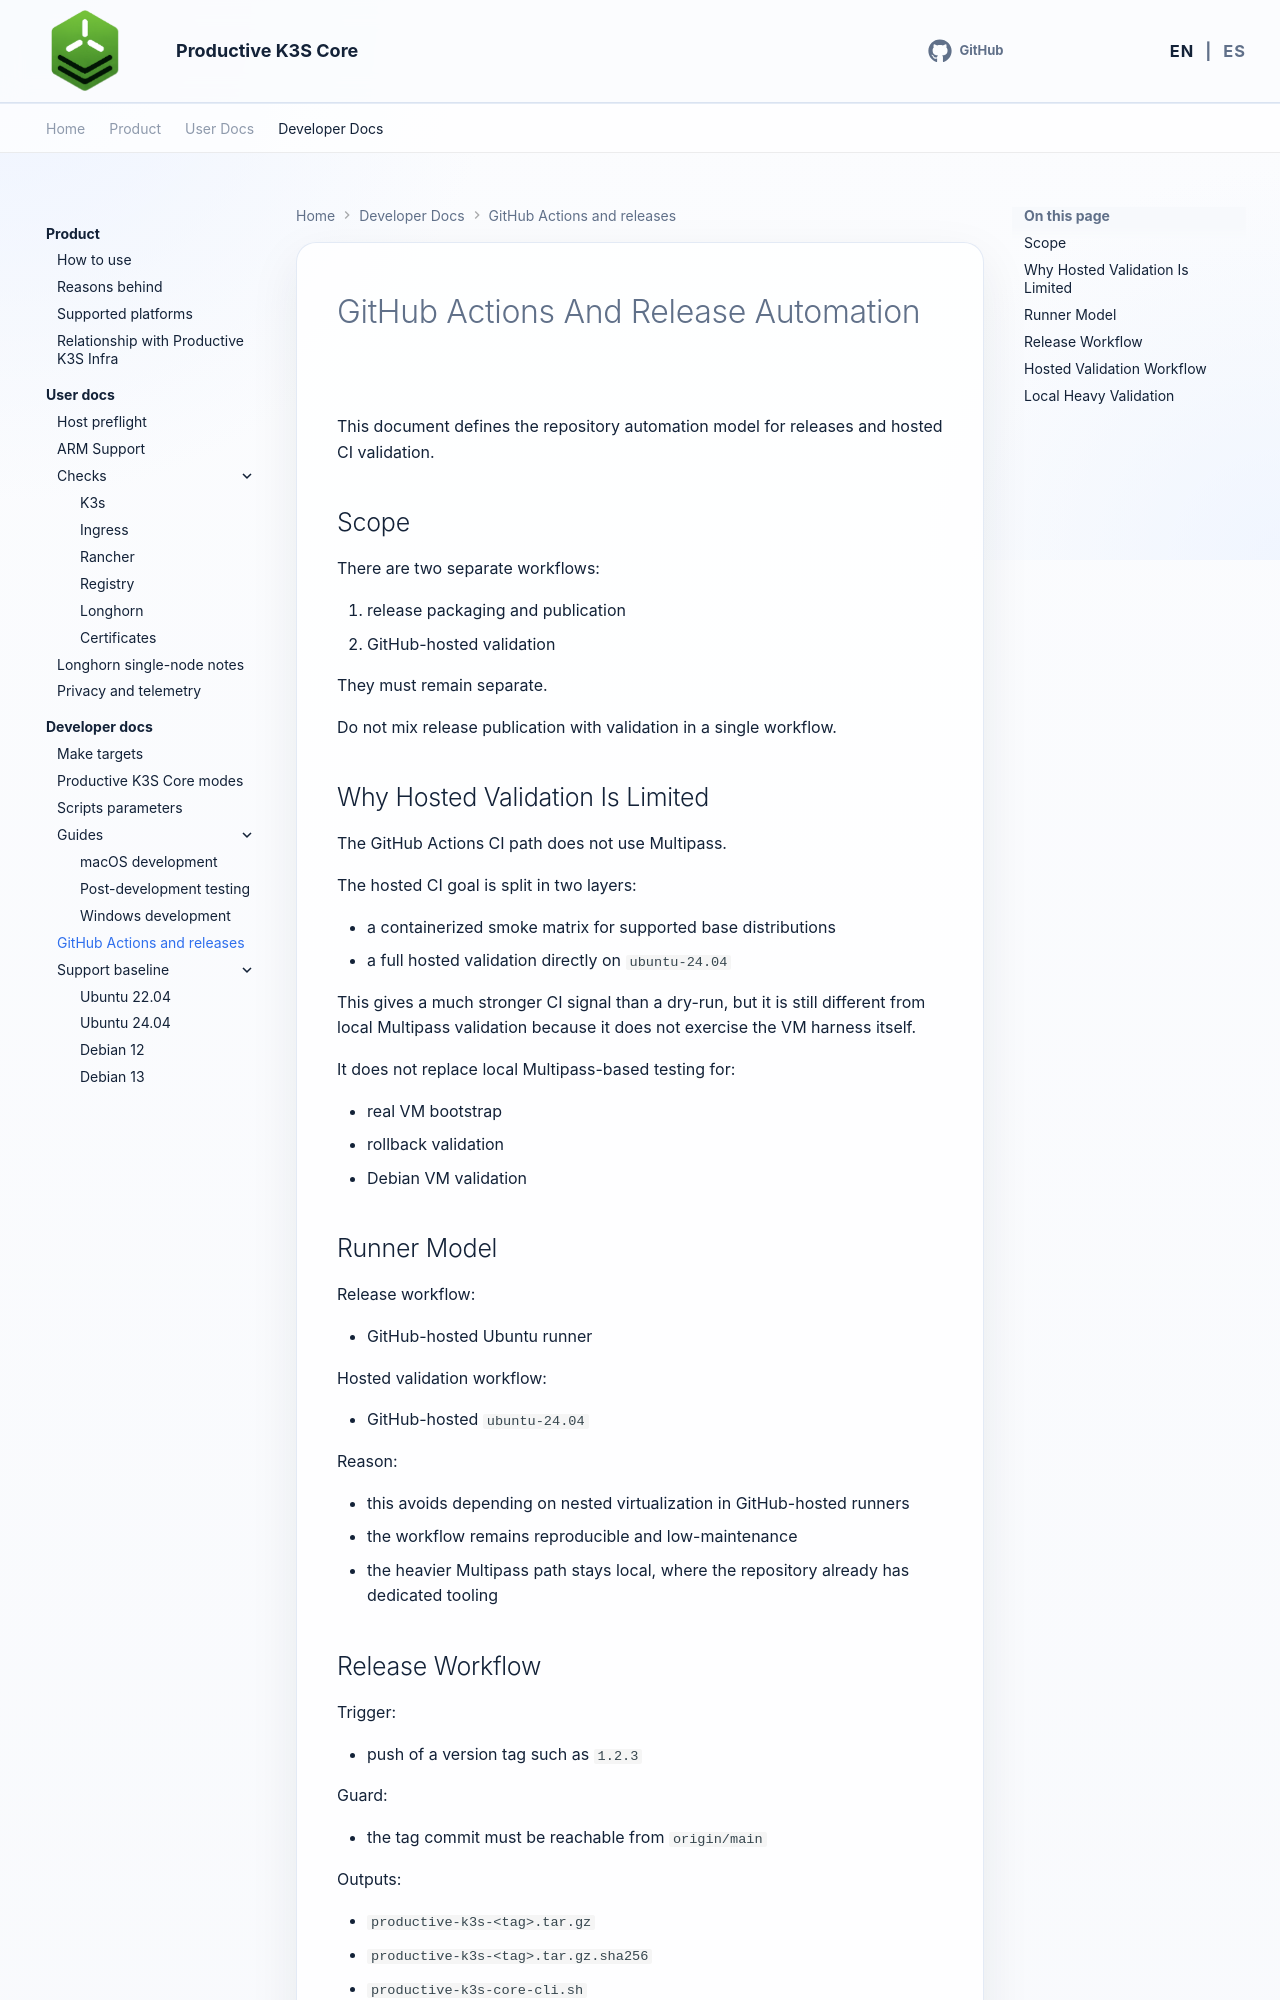

repository: productive-k3s/productive-k3s-core · page: en/developer-docs/github-actions/index.html · generator: mkdocs

# GitHub Actions And Release Automation

This document defines the repository automation model for releases and hosted CI validation.

## Scope

There are two separate workflows:

1. release packaging and publication
2. GitHub-hosted validation

They must remain separate.

Do not mix release publication with validation in a single workflow.

## Why Hosted Validation Is Limited

The GitHub Actions CI path does not use Multipass.

The hosted CI goal is split in two layers:

- a containerized smoke matrix for supported base distributions
- a full hosted validation directly on `ubuntu-24.04`

This gives a much stronger CI signal than a dry-run, but it is still different from local Multipass validation because it does not exercise the VM harness itself.

It does not replace local Multipass-based testing for:

- real VM bootstrap
- rollback validation
- Debian VM validation

## Runner Model

Release workflow:

- GitHub-hosted Ubuntu runner

Hosted validation workflow:

- GitHub-hosted `ubuntu-24.04`

Reason:

- this avoids depending on nested virtualization in GitHub-hosted runners
- the workflow remains reproducible and low-maintenance
- the heavier Multipass path stays local, where the repository already has dedicated tooling
